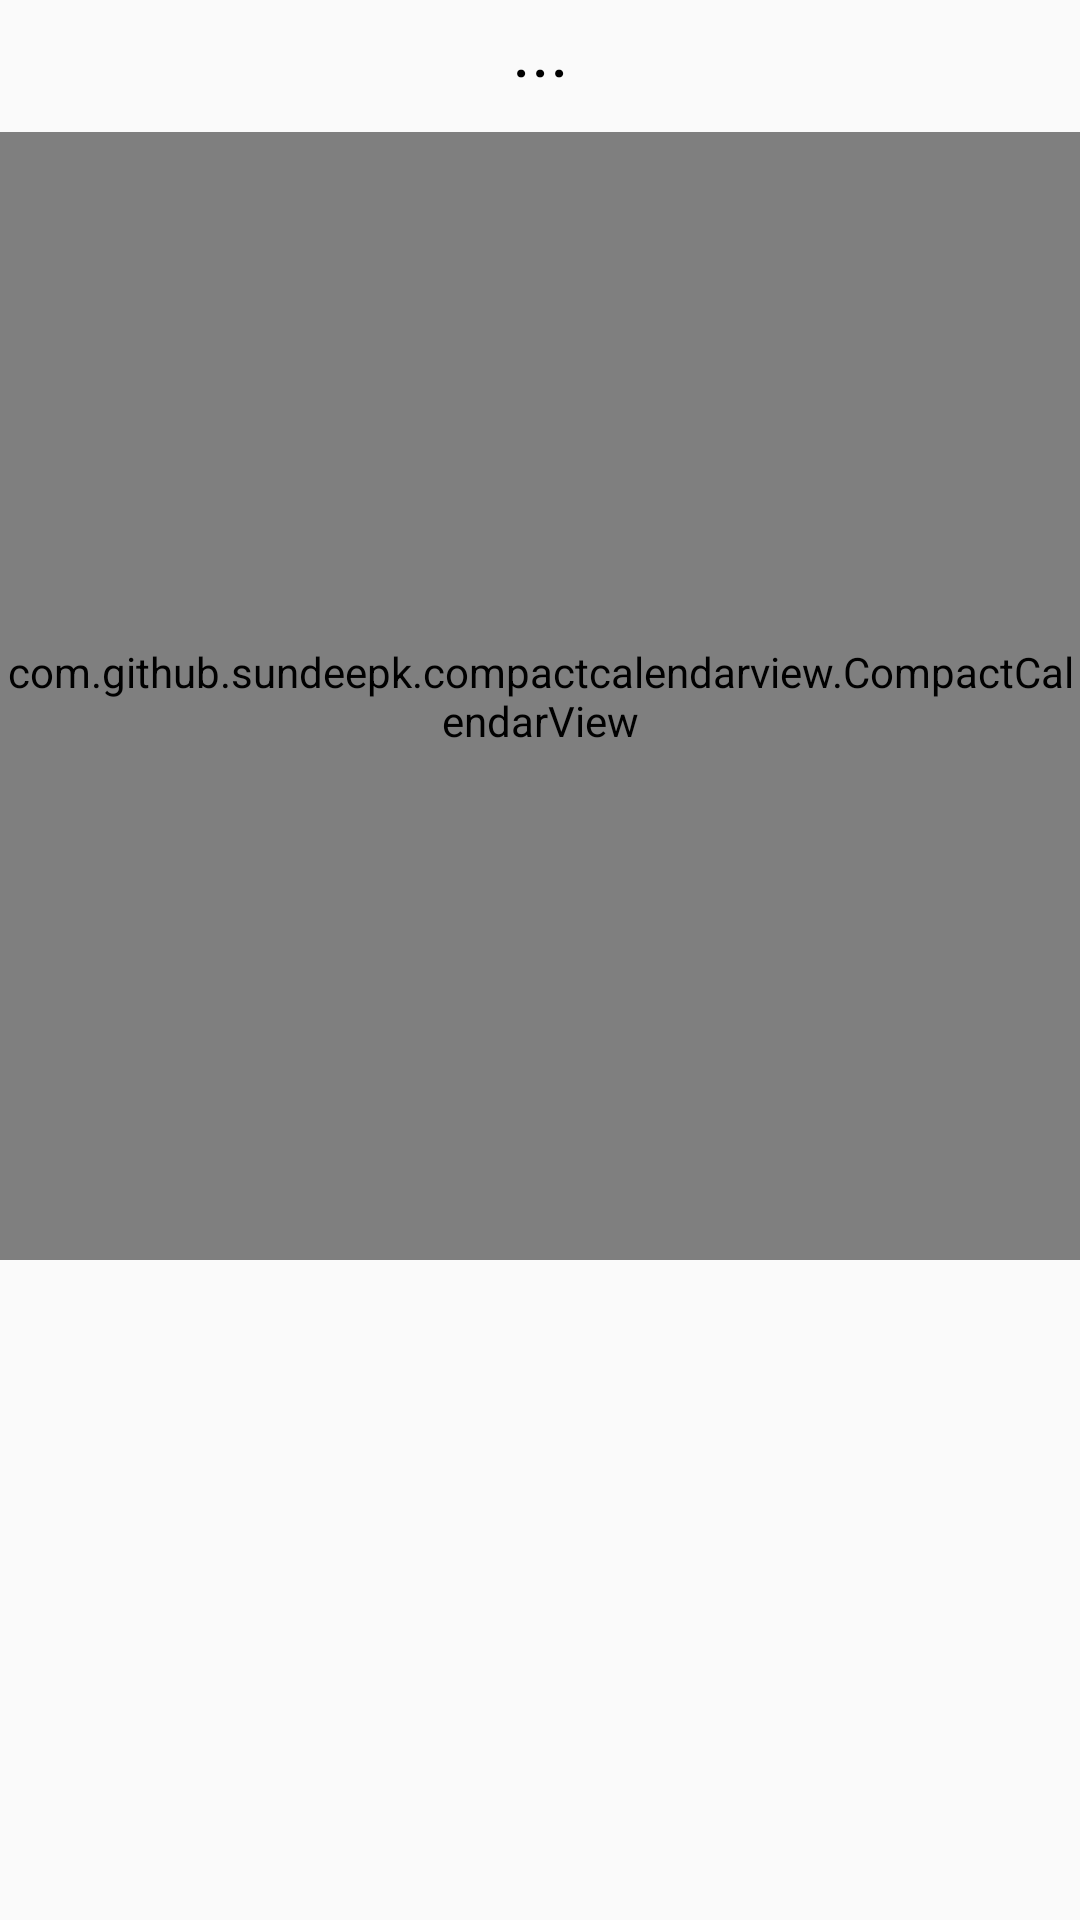

Produce the Android XML layout that renders to this screen, including the resource entries it uses.
<!-- AndroidManifest.xml: application theme AppTheme -->
<!-- res/layout/fragment_tab_fragment3.xml -->
<LinearLayout xmlns:android="http://schemas.android.com/apk/res/android"
    xmlns:app="http://schemas.android.com/apk/res-auto"
    xmlns:tools="http://schemas.android.com/tools"
    android:layout_width="match_parent"
    android:layout_height="match_parent"
    tools:context="com.example.ak.mealplanner.Activities.HistoryFragment"
    android:orientation="vertical"
    android:weightSum="1">
    

    <TextView
        android:id="@+id/monthyear"
        android:layout_width="match_parent"
        android:layout_height="44dp"
        android:text="..."
        android:textAlignment="center"
        android:textAppearance="@style/TextAppearance.AppCompat.Caption"
        android:textColor="@android:color/black"
        android:textSize="24sp" />

    <com.github.sundeepk.compactcalendarview.CompactCalendarView
        android:id="@+id/Calendar"
        android:layout_width="match_parent"
        android:layout_height="376dp" />

</LinearLayout>
<!-- resources referenced by this layout -->
<resources>
  <style name="AppTheme" parent="Theme.AppCompat.Light.NoActionBar">
          
          <item name="colorPrimary">@android:color/holo_red_dark</item>
          <item name="colorPrimaryDark">@android:color/holo_red_dark</item>
          <item name="colorAccent">@android:color/holo_red_light</item>
          <item name="buttonStyle">@style/MyButton</item>
      </style>
  <style name="MyButton" parent="Widget.AppCompat.Button">
          <item name="android:textAllCaps">false</item>
      </style>
</resources>
